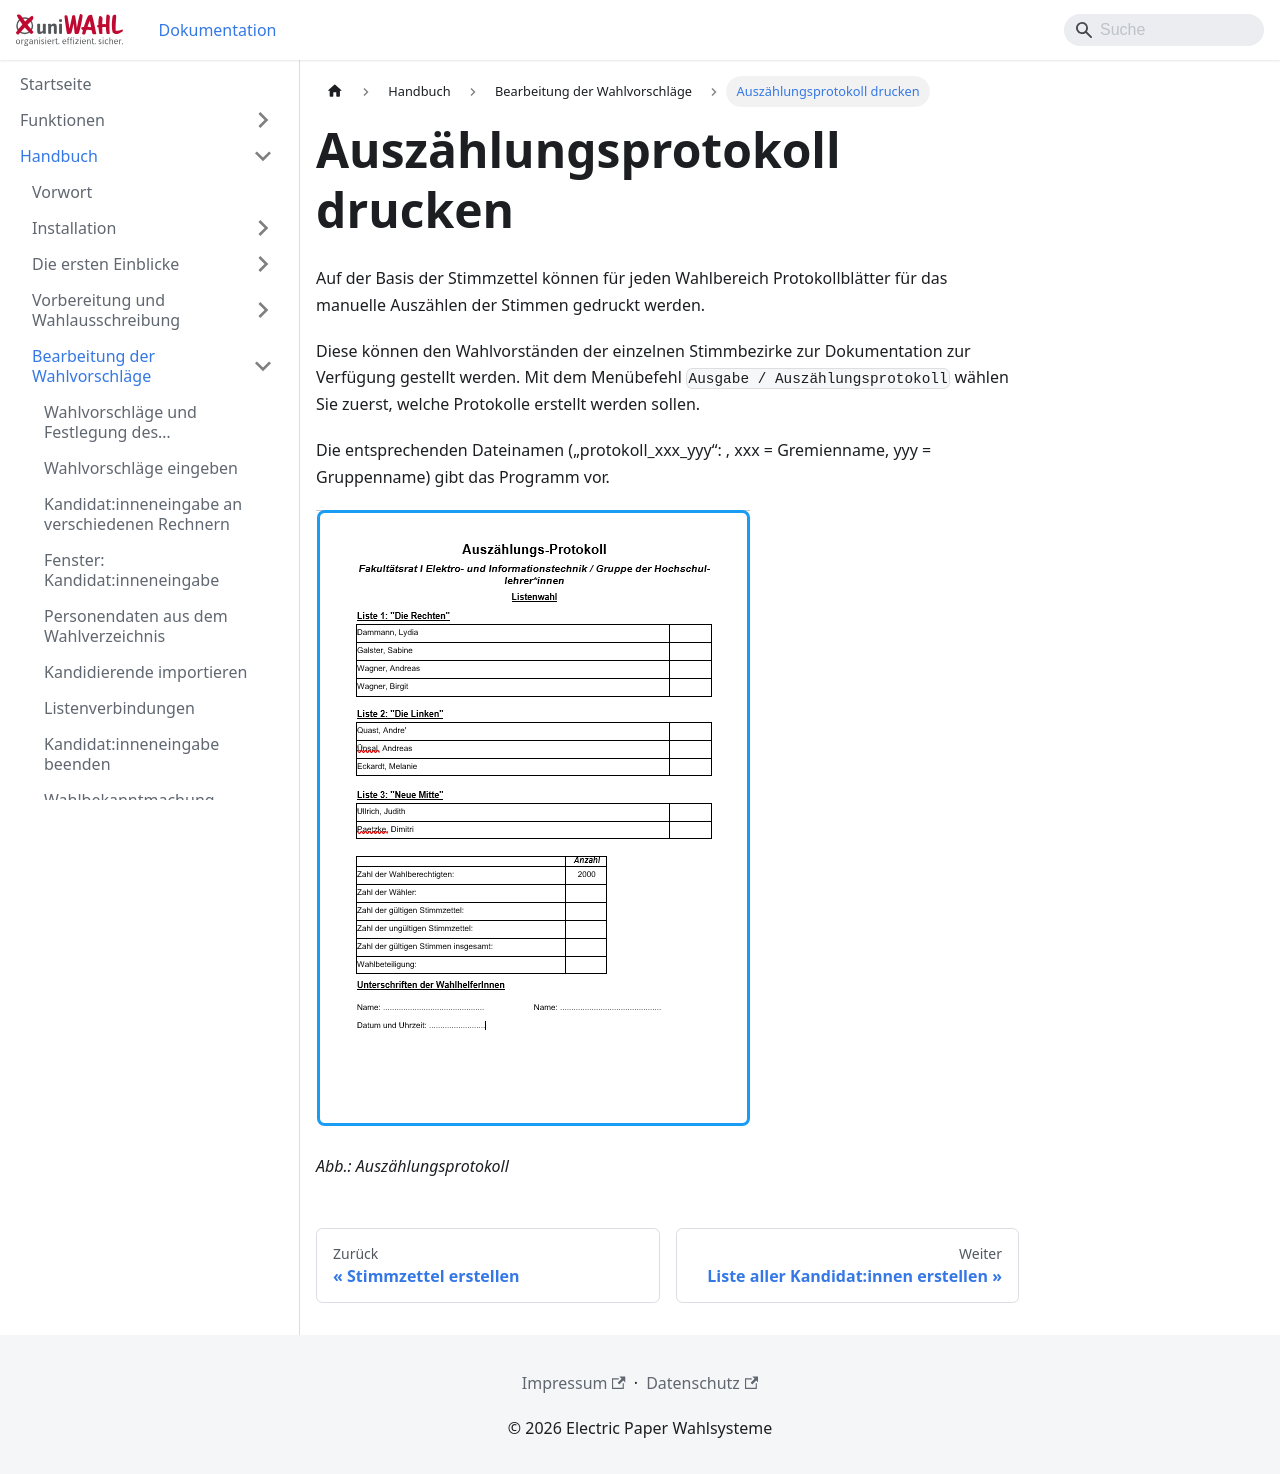

repository: ElectricPaperInformationssystemeGmbH/uniwahl-doku · page: handbuch/5_wahlvorschlaege/5-11_auszaehlungsprotokoll.html · generator: docusaurus

---
title: "Auszählungsprotokoll drucken"
---

Auf der Basis der Stimmzettel können für jeden Wahlbereich Protokollblätter für das manuelle Auszählen der Stimmen gedruckt werden.

Diese können den Wahlvorständen der einzelnen Stimmbezirke zur Dokumentation zur Verfügung gestellt werden. Mit dem Menübefehl `Ausgabe / Auszählungsprotokoll` wählen Sie zuerst, welche Protokolle erstellt werden sollen.

Die entsprechenden Dateinamen („protokoll_xxx_yyy“: , xxx = Gremienname, yyy = Gruppenname) gibt das Programm vor.

![Abb.: Auszählungsprotokoll](./img/20260318104210.png)

*Abb.: Auszählungsprotokoll*
